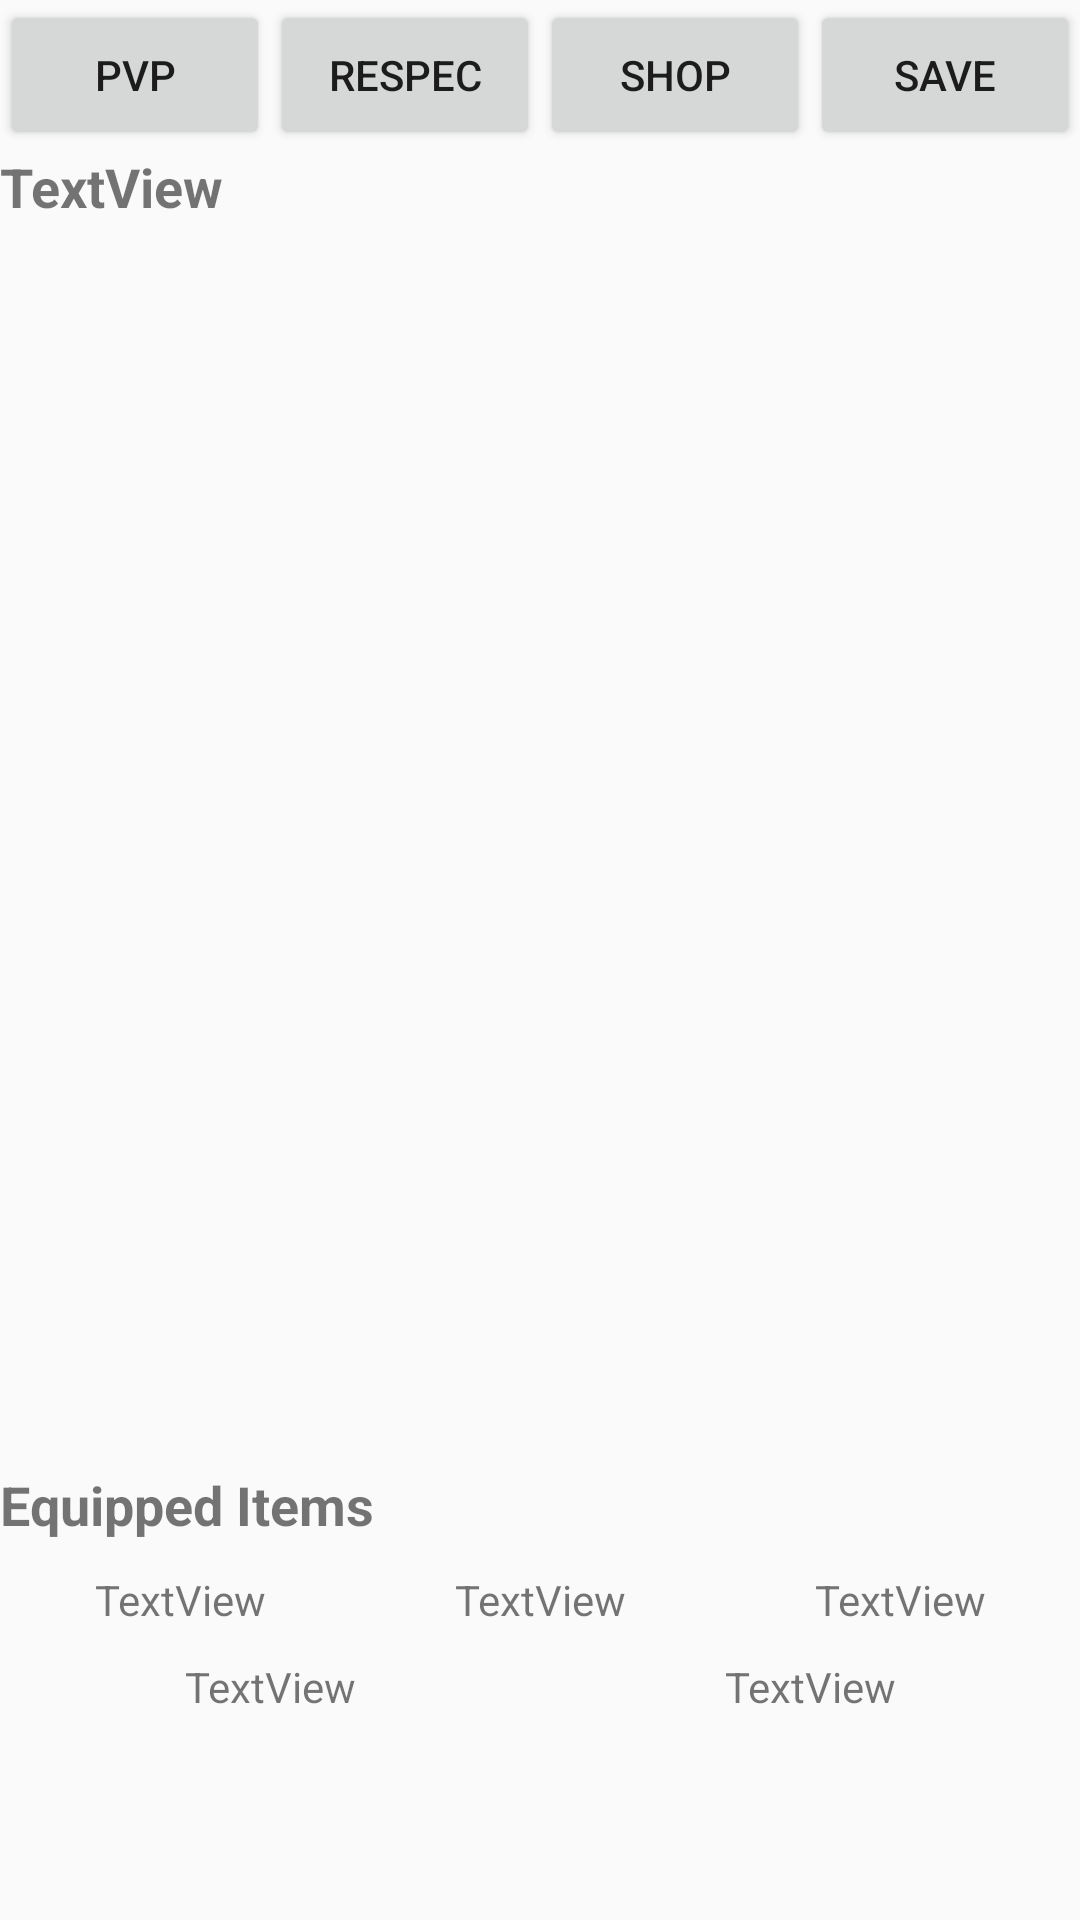

Android layout source for this screen:
<!-- AndroidManifest.xml: application theme AppTheme -->
<!-- res/layout/fragment_main.xml -->
<?xml version="1.0" encoding="utf-8"?>
<LinearLayout xmlns:android="http://schemas.android.com/apk/res/android"
    android:layout_width="match_parent"
    android:layout_height="match_parent"
    android:orientation="vertical">

    <LinearLayout
        android:layout_width="match_parent"
        android:layout_height="wrap_content"
        android:orientation="horizontal">

        <Button
            android:id="@+id/button_game_room_1"
            android:layout_width="wrap_content"
            android:layout_height="50dip"
            android:layout_weight="1"
            android:text="@string/pvp" />

        <Button
            android:id="@+id/button_respec"
            android:layout_width="wrap_content"
            android:layout_height="50dip"
            android:layout_weight="1"
            android:text="@string/respec" />

        <Button
            android:id="@+id/button_itemShop"
            android:layout_width="wrap_content"
            android:layout_height="50dp"
            android:layout_weight="1"
            android:text="@string/shop"
            android:textSize="14sp" />

        <Button
            android:id="@+id/button_save"
            android:layout_width="wrap_content"
            android:layout_height="50dp"
            android:layout_weight="1"
            android:text="@string/save" />
    </LinearLayout>

    <TextView
        android:id="@+id/textView_playerInfo"
        android:layout_width="match_parent"
        android:layout_height="wrap_content"
        android:text="TextView"
        android:textSize="18sp"
        android:textStyle="bold" />

    <android.support.v7.widget.RecyclerView
        android:id="@+id/recyclerView_playerItems"
        android:layout_width="match_parent"
        android:layout_height="270dp"
        android:layout_marginTop="20dip"
        android:layout_weight="1.25"></android.support.v7.widget.RecyclerView>

    <LinearLayout
        android:layout_width="match_parent"
        android:layout_height="wrap_content"
        android:layout_weight="1"
        android:orientation="vertical"
        android:paddingTop="40dip">

        <TextView
            android:id="@+id/textView_equipped_title"
            android:layout_width="match_parent"
            android:layout_height="wrap_content"
            android:layout_weight="0"
            android:text="@string/equipped_items"
            android:textSize="18sp"
            android:textStyle="bold" />

        <LinearLayout
            android:layout_width="match_parent"
            android:layout_height="wrap_content"
            android:layout_weight="0"
            android:orientation="horizontal"
            android:paddingTop="10dip">

            <TextView
                android:id="@+id/textView_right_hand"
                android:layout_width="wrap_content"
                android:layout_height="wrap_content"
                android:layout_weight="1"
                android:text="TextView"
                android:textAlignment="center" />

            <TextView
                android:id="@+id/textView_offhand"
                android:layout_width="wrap_content"
                android:layout_height="wrap_content"
                android:layout_weight="1"
                android:text="TextView"
                android:textAlignment="center" />

            <TextView
                android:id="@+id/textView_legs"
                android:layout_width="wrap_content"
                android:layout_height="wrap_content"
                android:layout_weight="1"
                android:text="TextView"
                android:textAlignment="center" />
        </LinearLayout>

        <LinearLayout
            android:layout_width="match_parent"
            android:layout_height="match_parent"
            android:layout_weight="0"
            android:orientation="horizontal"
            android:paddingTop="10dip">

            <TextView
                android:id="@+id/textView_shoulders"
                android:layout_width="wrap_content"
                android:layout_height="wrap_content"
                android:layout_weight="1"
                android:text="TextView"
                android:textAlignment="center" />

            <TextView
                android:id="@+id/textView_helmet"
                android:layout_width="wrap_content"
                android:layout_height="wrap_content"
                android:layout_weight="1"
                android:text="TextView"
                android:textAlignment="center" />
        </LinearLayout>

    </LinearLayout>

</LinearLayout>
<!-- resources referenced by this layout -->
<resources>
  <string name="equipped_items">Equipped Items</string>
  <string name="pvp">PVP</string>
  <string name="respec">Respec</string>
  <string name="save">Save</string>
  <string name="shop">Shop</string>
  <style name="AppTheme" parent="Theme.AppCompat.Light.DarkActionBar">
          
          <item name="colorPrimary">@color/colorPrimary</item>
          <item name="colorPrimaryDark">@color/colorPrimaryDark</item>
          <item name="colorAccent">@color/colorAccent</item>
      </style>
  <color name="colorPrimary">#3F51B5</color>
  <color name="colorPrimaryDark">#303F9F</color>
  <color name="colorAccent">#FF4081</color>
</resources>
